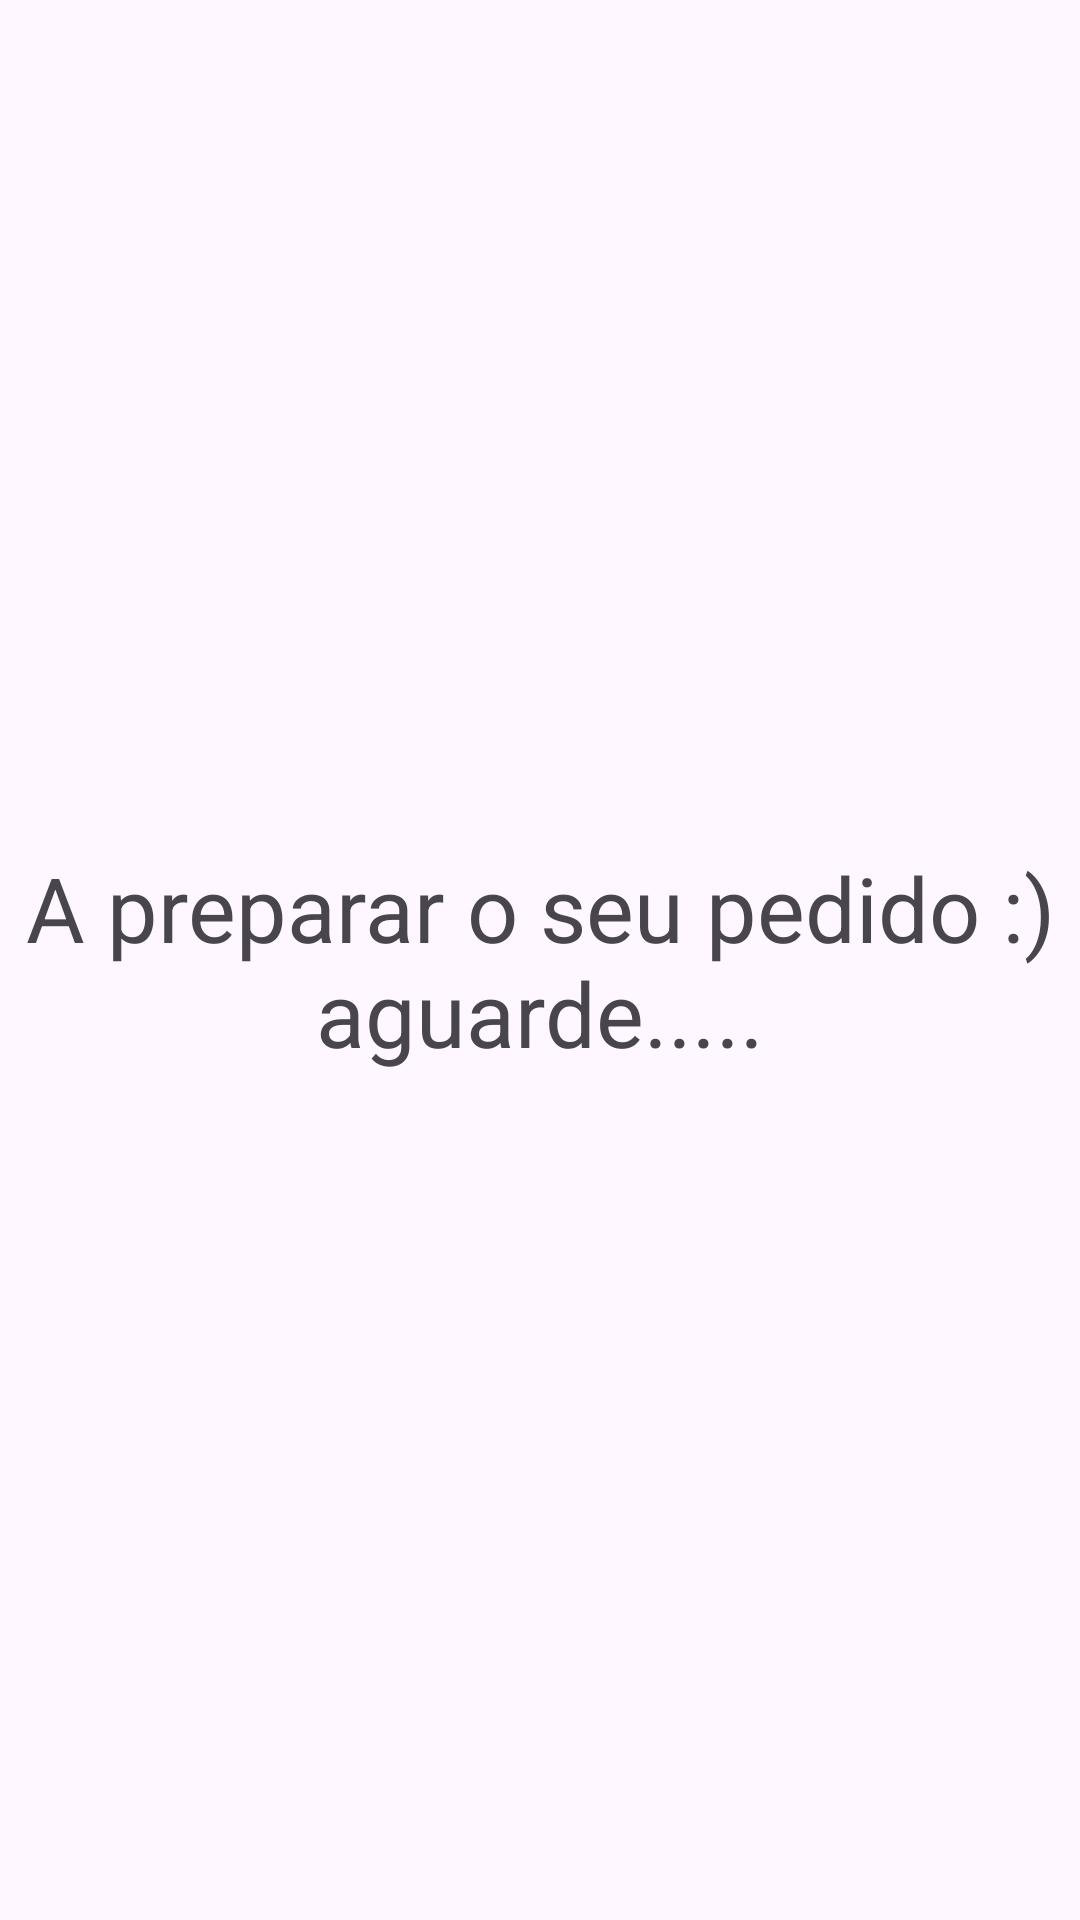

Produce the Android XML layout that renders to this screen, including the resource entries it uses.
<!-- AndroidManifest.xml: application theme Theme.MeuRestaurante -->
<!-- res/layout/activity_splash_screen2.xml -->
<?xml version="1.0" encoding="utf-8"?>
<LinearLayout xmlns:android="http://schemas.android.com/apk/res/android"
    xmlns:app="http://schemas.android.com/apk/res-auto"
    xmlns:tools="http://schemas.android.com/tools"
    android:layout_width="match_parent"
    android:layout_height="match_parent"
    android:gravity="center"
    tools:context=".SplashScreenActivity2">

    <TextView
        android:layout_width="wrap_content"
        android:layout_height="wrap_content"
        android:gravity="center"
        android:textSize="30sp"
        android:text="A preparar o seu pedido :) aguarde....."/>



</LinearLayout>
<!-- resources referenced by this layout -->
<resources>
  <style name="Theme.MeuRestaurante" parent="Base.Theme.MeuRestaurante" />
  <style name="Base.Theme.MeuRestaurante" parent="Theme.Material3.DayNight.NoActionBar">
          
          
      </style>
</resources>
